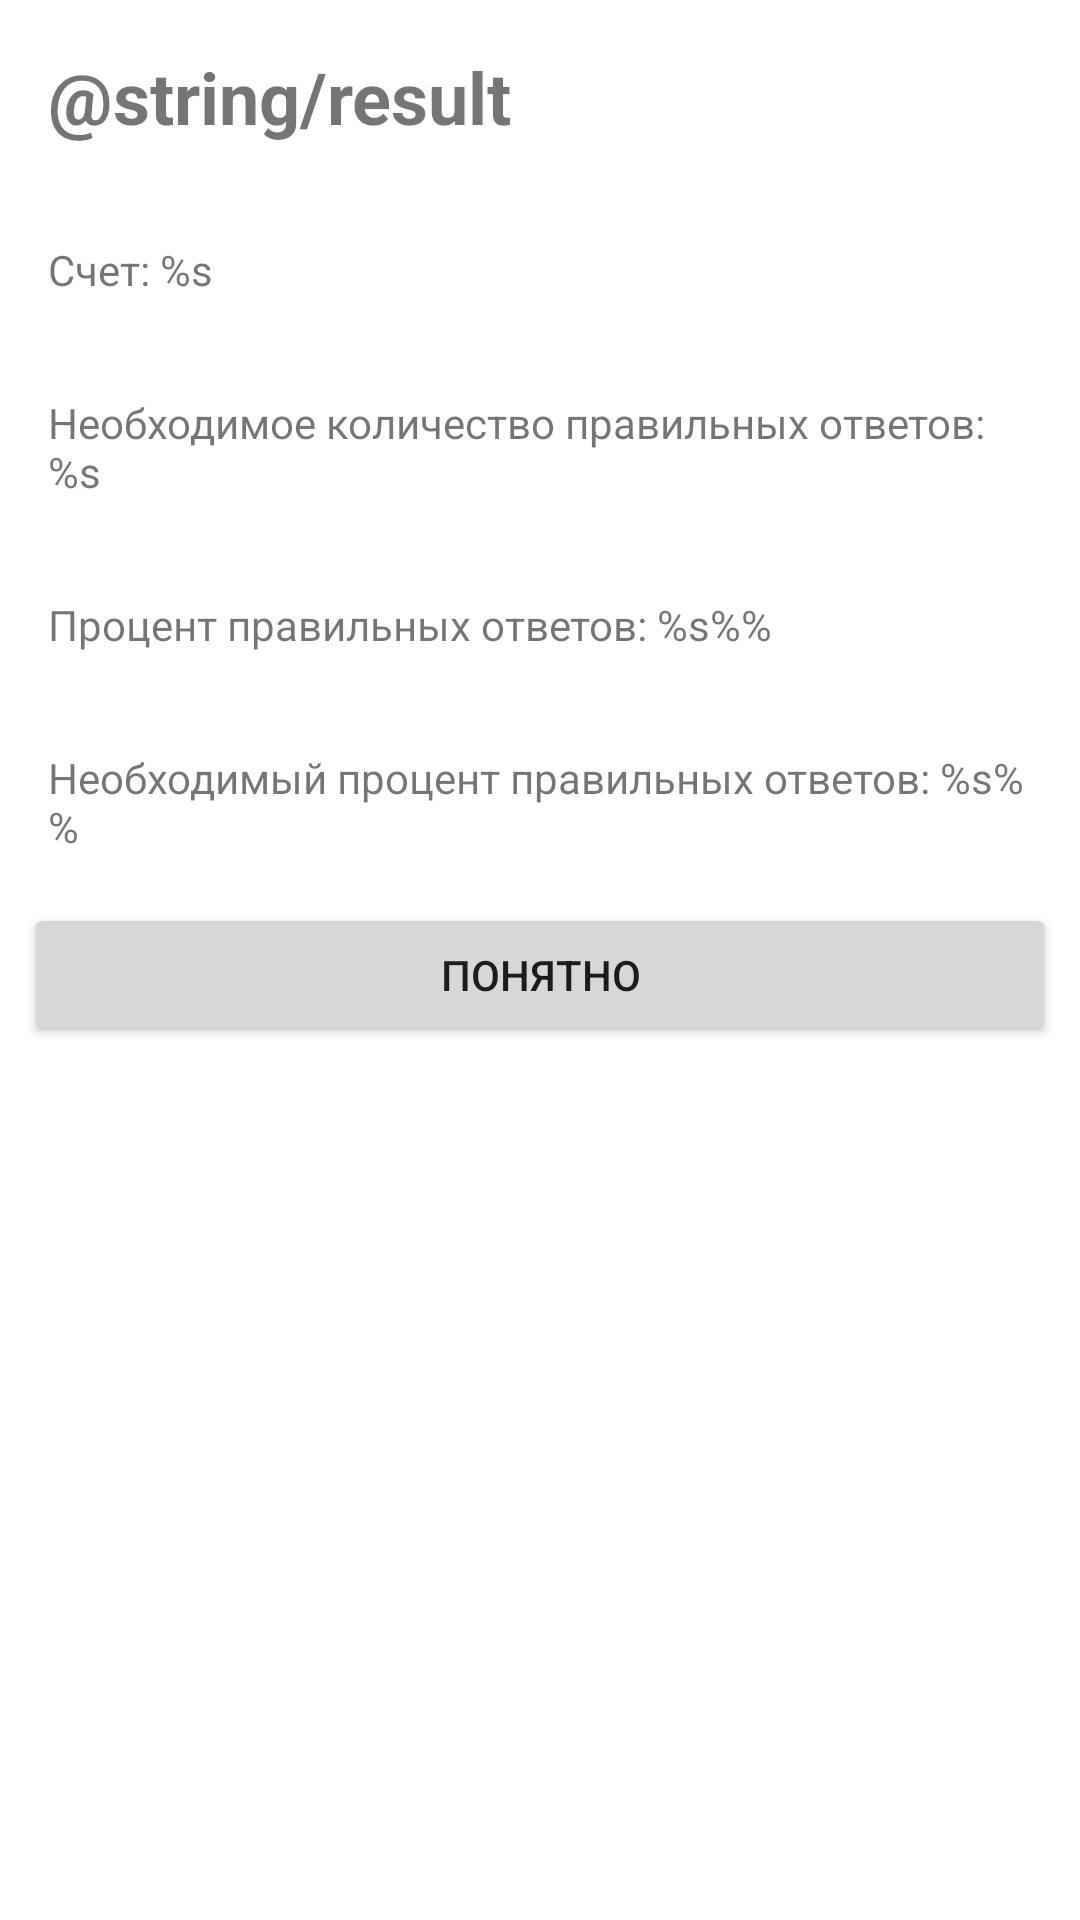

The Android layout XML behind this screen, and the referenced resources:
<!-- AndroidManifest.xml: application theme Theme.SumTrainer -->
<!-- res/layout/fragment_result.xml -->
<?xml version="1.0" encoding="utf-8"?>
<LinearLayout xmlns:android="http://schemas.android.com/apk/res/android"
    xmlns:tools="http://schemas.android.com/tools"
    android:layout_width="match_parent"
    android:layout_height="match_parent"
    android:orientation="vertical"
    tools:context=".presentation.ResultFragment">

    <TextView
        android:id="@+id/tv_level_title"
        android:layout_width="match_parent"
        android:layout_height="wrap_content"
        android:layout_margin="16sp"
        android:textStyle="bold"
        android:textSize="24sp"
        android:text="@string/result" />

    <TextView
        android:id="@+id/tv_score"
        android:layout_width="match_parent"
        android:layout_height="wrap_content"
        android:layout_margin="16dp"
        android:text="@string/result_score" />

    <TextView
        android:id="@+id/tv_score_req"
        android:layout_width="match_parent"
        android:layout_height="wrap_content"
        android:layout_margin="16dp"
        android:text="@string/require_score" />

    <TextView
        android:id="@+id/tv_percent"
        android:layout_width="match_parent"
        android:layout_height="wrap_content"
        android:layout_margin="16dp"
        android:text="@string/result_percent" />

    <TextView
        android:id="@+id/tv_percent_req"
        android:layout_width="match_parent"
        android:layout_height="wrap_content"
        android:layout_margin="16dp"
        android:text="@string/require_percent" />


    <Button
        android:layout_width="match_parent"
        android:layout_height="wrap_content"
        android:layout_marginStart="8dp"
        android:layout_marginEnd="8dp"
        android:text="@string/accept"
        android:id="@+id/btn_understand"/>
</LinearLayout>
<!-- resources referenced by this layout -->
<resources>
  <string name="accept">Понятно</string>
  <string name="require_percent">Необходимый процент правильных ответов: %s\%%</string>
  <string name="require_score">Необходимое количество правильных ответов: %s</string>
  <string name="result_percent">Процент правильных ответов: %s\%%</string>
  <string name="result_score">Счет: %s</string>
  <style name="Theme.SumTrainer" parent="Theme.MaterialComponents.DayNight.DarkActionBar">
          
          <item name="colorPrimary">@color/purple_500</item>
          <item name="colorPrimaryVariant">@color/purple_700</item>
          <item name="colorOnPrimary">@color/white</item>
          
          <item name="colorSecondary">@color/teal_200</item>
          <item name="colorSecondaryVariant">@color/teal_700</item>
          <item name="colorOnSecondary">@color/black</item>
          
          <item name="android:statusBarColor">?attr/colorPrimaryVariant</item>
          
      </style>
  <!-- not gathered from this repository: default colours our renderer supplied (Android Studio template values) -->
  <color name="purple_500">#FF6200EE</color>
  <color name="purple_700">#FF3700B3</color>
  <color name="teal_200">#FF03DAC5</color>
  <color name="teal_700">#FF018786</color>
  <color name="black">#FF000000</color>
  <color name="white">#FFFFFFFF</color>
</resources>
